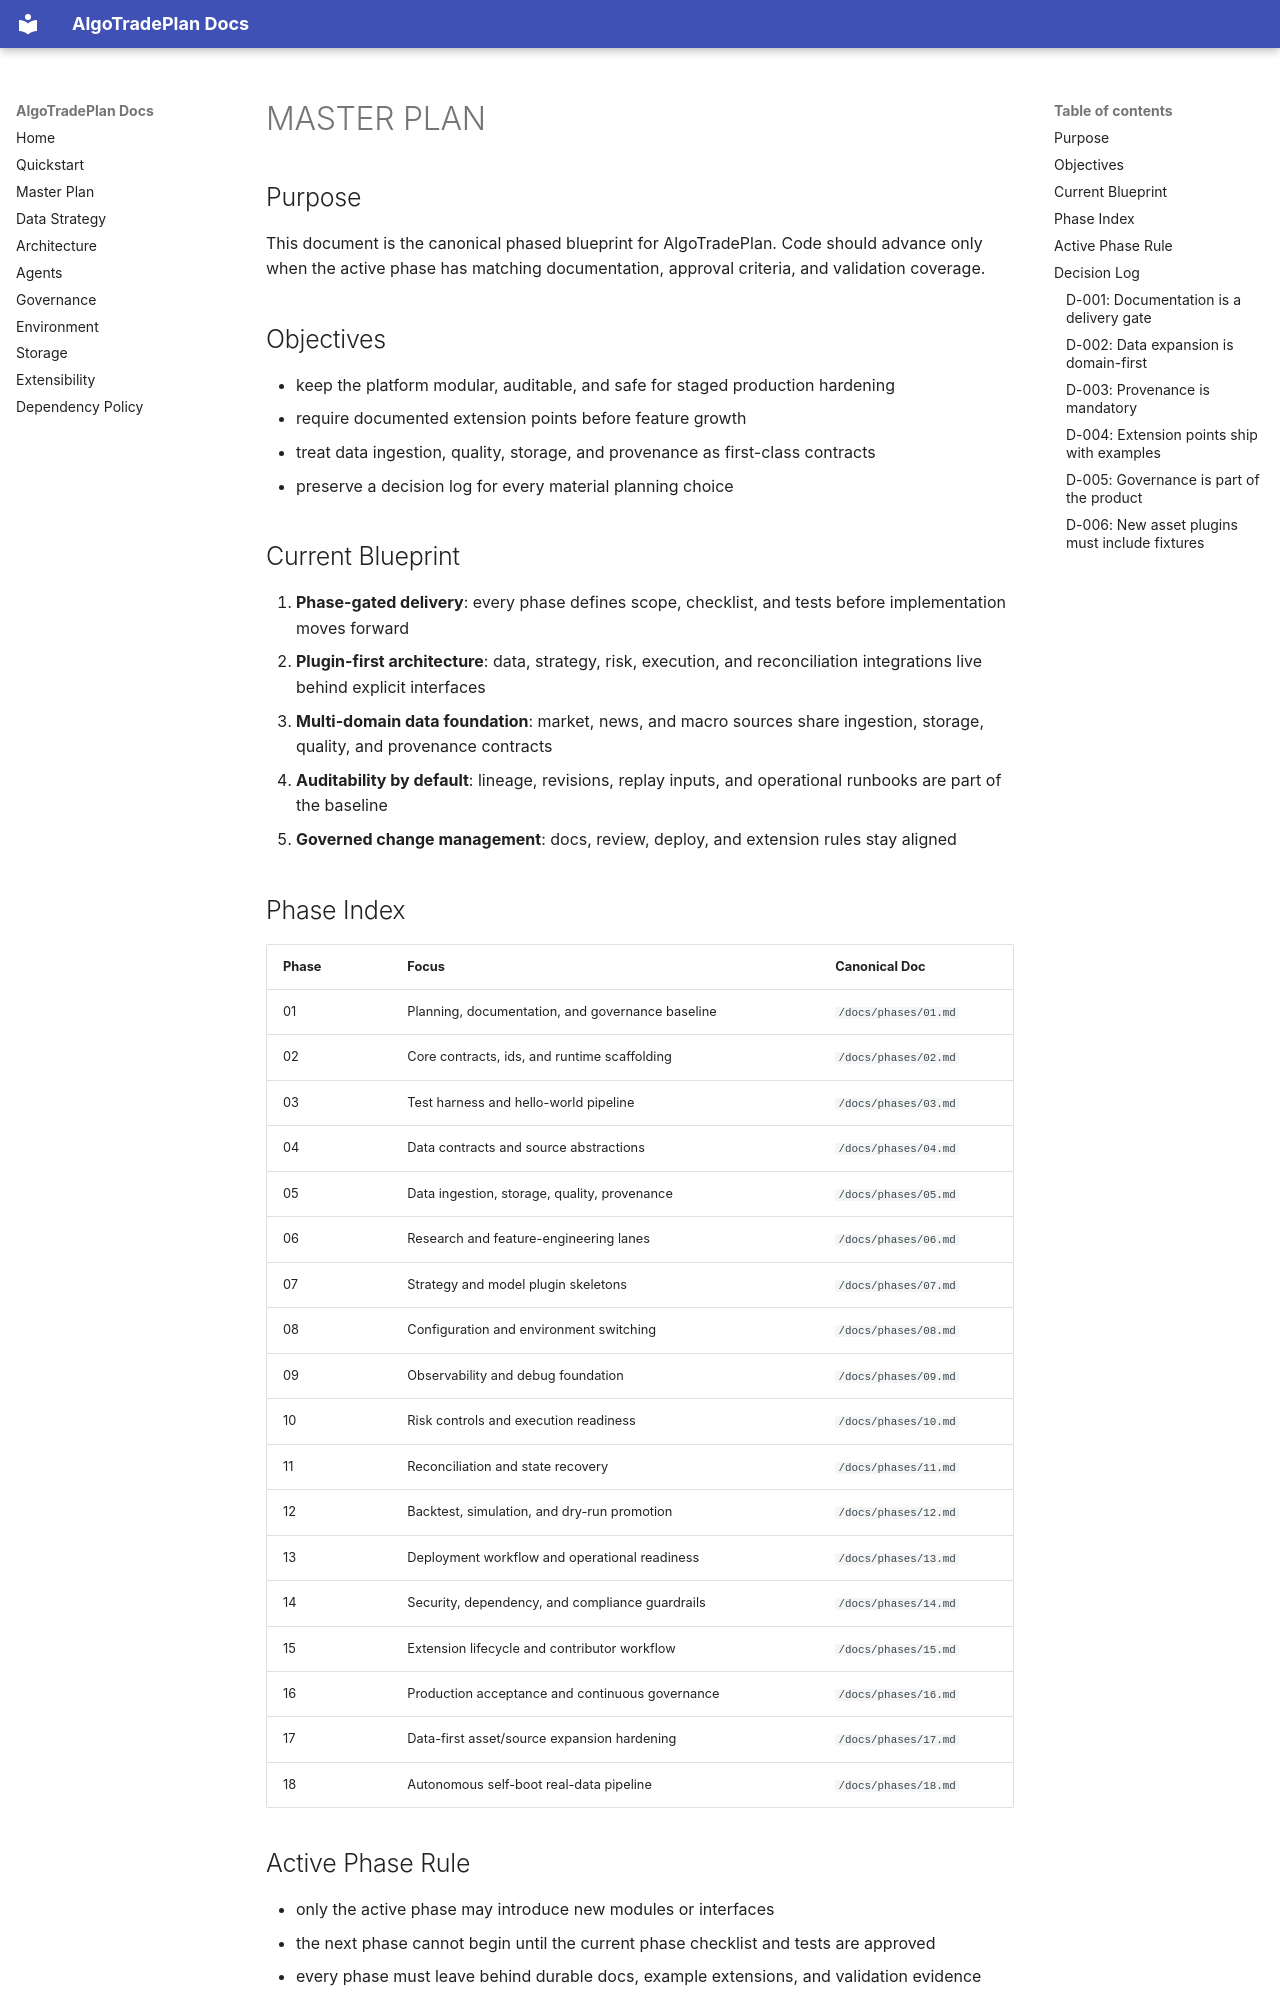

repository: develooper1994/AlgoTradePlan · page: MASTER_PLAN/index.html · generator: mkdocs

# MASTER PLAN

## Purpose
This document is the canonical phased blueprint for AlgoTradePlan. Code should advance only when the active phase has matching documentation, approval criteria, and validation coverage.

## Objectives
- keep the platform modular, auditable, and safe for staged production hardening
- require documented extension points before feature growth
- treat data ingestion, quality, storage, and provenance as first-class contracts
- preserve a decision log for every material planning choice

## Current Blueprint
1. **Phase-gated delivery**: every phase defines scope, checklist, and tests before implementation moves forward
2. **Plugin-first architecture**: data, strategy, risk, execution, and reconciliation integrations live behind explicit interfaces
3. **Multi-domain data foundation**: market, news, and macro sources share ingestion, storage, quality, and provenance contracts
4. **Auditability by default**: lineage, revisions, replay inputs, and operational runbooks are part of the baseline
5. **Governed change management**: docs, review, deploy, and extension rules stay aligned

## Phase Index
| Phase | Focus | Canonical Doc |
| --- | --- | --- |
| 01 | Planning, documentation, and governance baseline | `/docs/phases/01.md` |
| 02 | Core contracts, ids, and runtime scaffolding | `/docs/phases/02.md` |
| 03 | Test harness and hello-world pipeline | `/docs/phases/03.md` |
| 04 | Data contracts and source abstractions | `/docs/phases/04.md` |
| 05 | Data ingestion, storage, quality, provenance | `/docs/phases/05.md` |
| 06 | Research and feature-engineering lanes | `/docs/phases/06.md` |
| 07 | Strategy and model plugin skeletons | `/docs/phases/07.md` |
| 08 | Configuration and environment switching | `/docs/phases/08.md` |
| 09 | Observability and debug foundation | `/docs/phases/09.md` |
| 10 | Risk controls and execution readiness | `/docs/phases/10.md` |
| 11 | Reconciliation and state recovery | `/docs/phases/11.md` |
| 12 | Backtest, simulation, and dry-run promotion | `/docs/phases/12.md` |
| 13 | Deployment workflow and operational readiness | `/docs/phases/13.md` |
| 14 | Security, dependency, and compliance guardrails | `/docs/phases/14.md` |
| 15 | Extension lifecycle and contributor workflow | `/docs/phases/15.md` |
| 16 | Production acceptance and continuous governance | `/docs/phases/16.md` |
| 17 | Data-first asset/source expansion hardening | `/docs/phases/17.md` |
| 18 | Autonomous self-boot real-data pipeline | `/docs/phases/18.md` |
